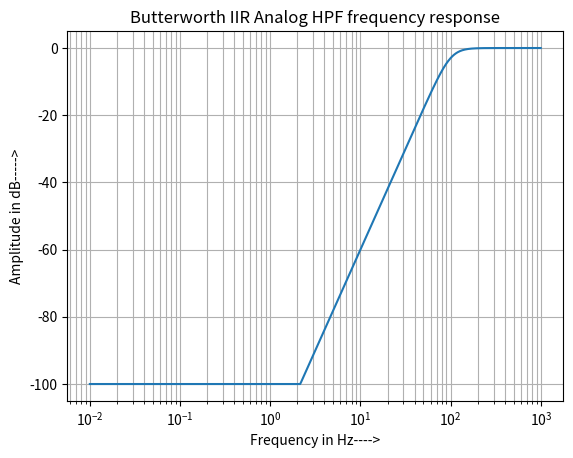
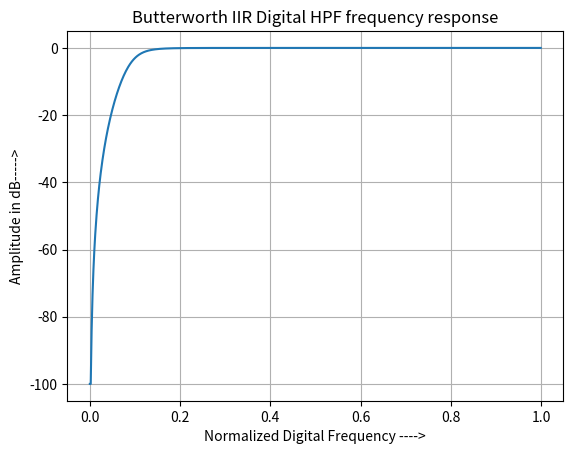

Write the Python code that produced these figures, in order.
#IIR Analog and Digital Butterworth HPF filter design
from scipy import signal
import numpy as np
import matplotlib.pyplot as plt
from pylab import clf
#Analog High pass butterworth filter, order =3, fc=100Hz
#b = numerator coefficients, a = denominator coefficients
#w = frequency variable, h= frequency response
b,a = signal.iirfilter(3,100,btype ='high',analog=True, ftype ='butter')
w,h = signal.freqs(b,a,1000)

fig1 = plt.figure(1)
ax = fig1.add_subplot(1,1,1)
ax.semilogx(w,20*np.log10(np.maximum(abs(h),1e-5)))
ax.set_title('Butterworth IIR Analog HPF frequency response')
ax.set_xlabel('Frequency in Hz---->')
ax.set_ylabel('Amplitude in dB----->')
#ax.axis((10,1000,-100,10))
ax.grid(which='both',axis='both')
plt.show()

#Digital High pass butterworth filter, order =3, fc=100Hz
fs =1000
sos = signal.iirfilter(3,100/fs,btype ='high',analog=False, ftype ='butter',output='sos')
w,h = signal.sosfreqz(sos,1000)


fig2 = plt.figure(2)
clf()
ax = fig2.add_subplot(1,1,1)
ax.plot(w/np.pi,20*np.log10(np.maximum(abs(h),1e-5)))
ax.set_title('Butterworth IIR Digital HPF frequency response')
ax.set_xlabel('Normalized Digital Frequency ---->')
ax.set_ylabel('Amplitude in dB----->')
#ax.axis((10,1000,-100,10))
ax.grid(which='both',axis='both')
plt.show()

#Result
##>>> b
##array([1., 0., 0., 0.])
##>>> a
##array([1.e+00, 2.e+02, 2.e+04, 1.e+06])
##>>> sos
##array([[ 0.72944072, -0.72944072,  0.        ,  1.        , -0.72654253,
##         0.        ],
##       [ 1.        , -2.        ,  1.        ,  1.        , -1.64755222,
##         0.73233892]])
##>>> 
